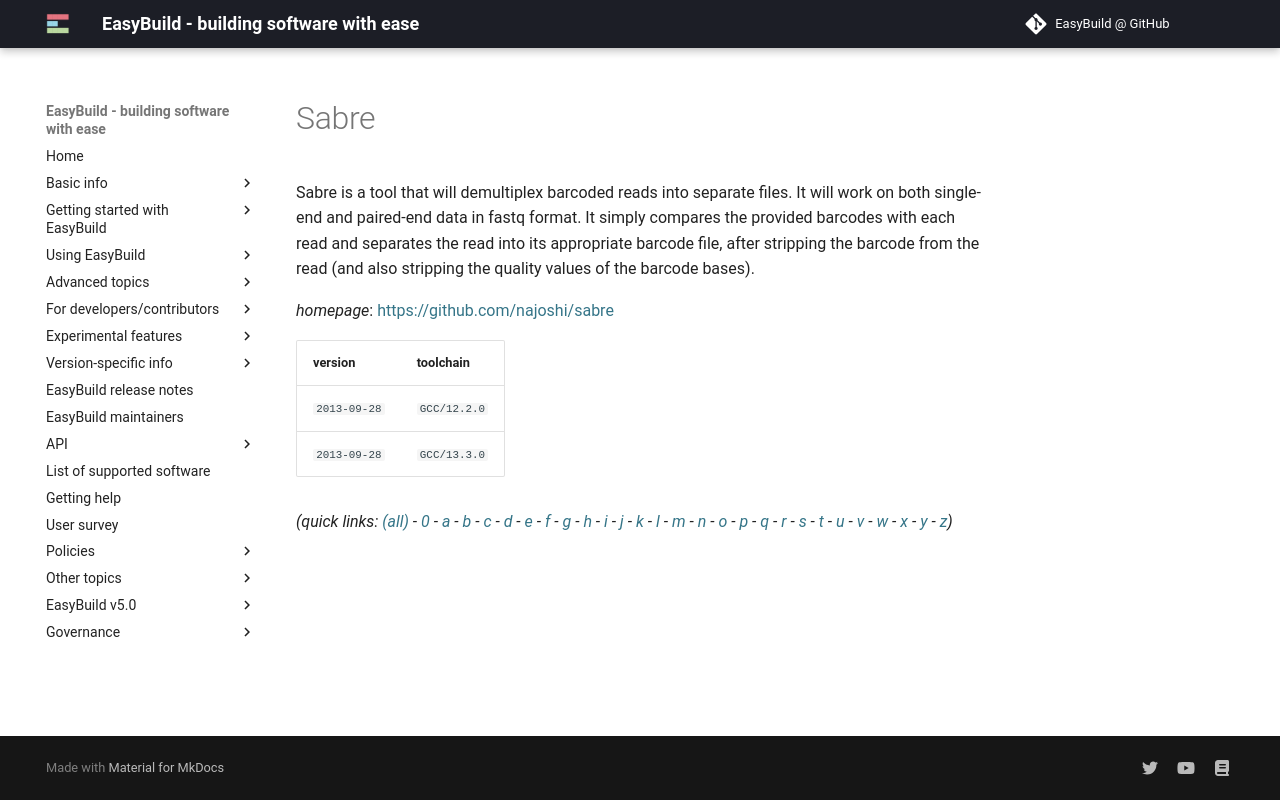

repository: easybuilders/easybuild-docs · page: version-specific/supported-software/s/Sabre/index.html · generator: mkdocs

---
search:
  boost: 0.5
---
# Sabre

Sabre is a tool that will demultiplex barcoded reads  into separate files. It will work on both single-end and paired-end  data in fastq format. It simply compares the provided barcodes with  each read and separates the read into its appropriate barcode file,  after stripping the barcode from the read (and also stripping  the quality values of the barcode bases).

*homepage*: <https://github.com/najoshi/sabre>

version | toolchain
--------|----------
``2013-09-28`` | ``GCC/12.2.0``
``2013-09-28`` | ``GCC/13.3.0``


*(quick links: [(all)](../index.md) - [0](../0/index.md) - [a](../a/index.md) - [b](../b/index.md) - [c](../c/index.md) - [d](../d/index.md) - [e](../e/index.md) - [f](../f/index.md) - [g](../g/index.md) - [h](../h/index.md) - [i](../i/index.md) - [j](../j/index.md) - [k](../k/index.md) - [l](../l/index.md) - [m](../m/index.md) - [n](../n/index.md) - [o](../o/index.md) - [p](../p/index.md) - [q](../q/index.md) - [r](../r/index.md) - [s](../s/index.md) - [t](../t/index.md) - [u](../u/index.md) - [v](../v/index.md) - [w](../w/index.md) - [x](../x/index.md) - [y](../y/index.md) - [z](../z/index.md))*
